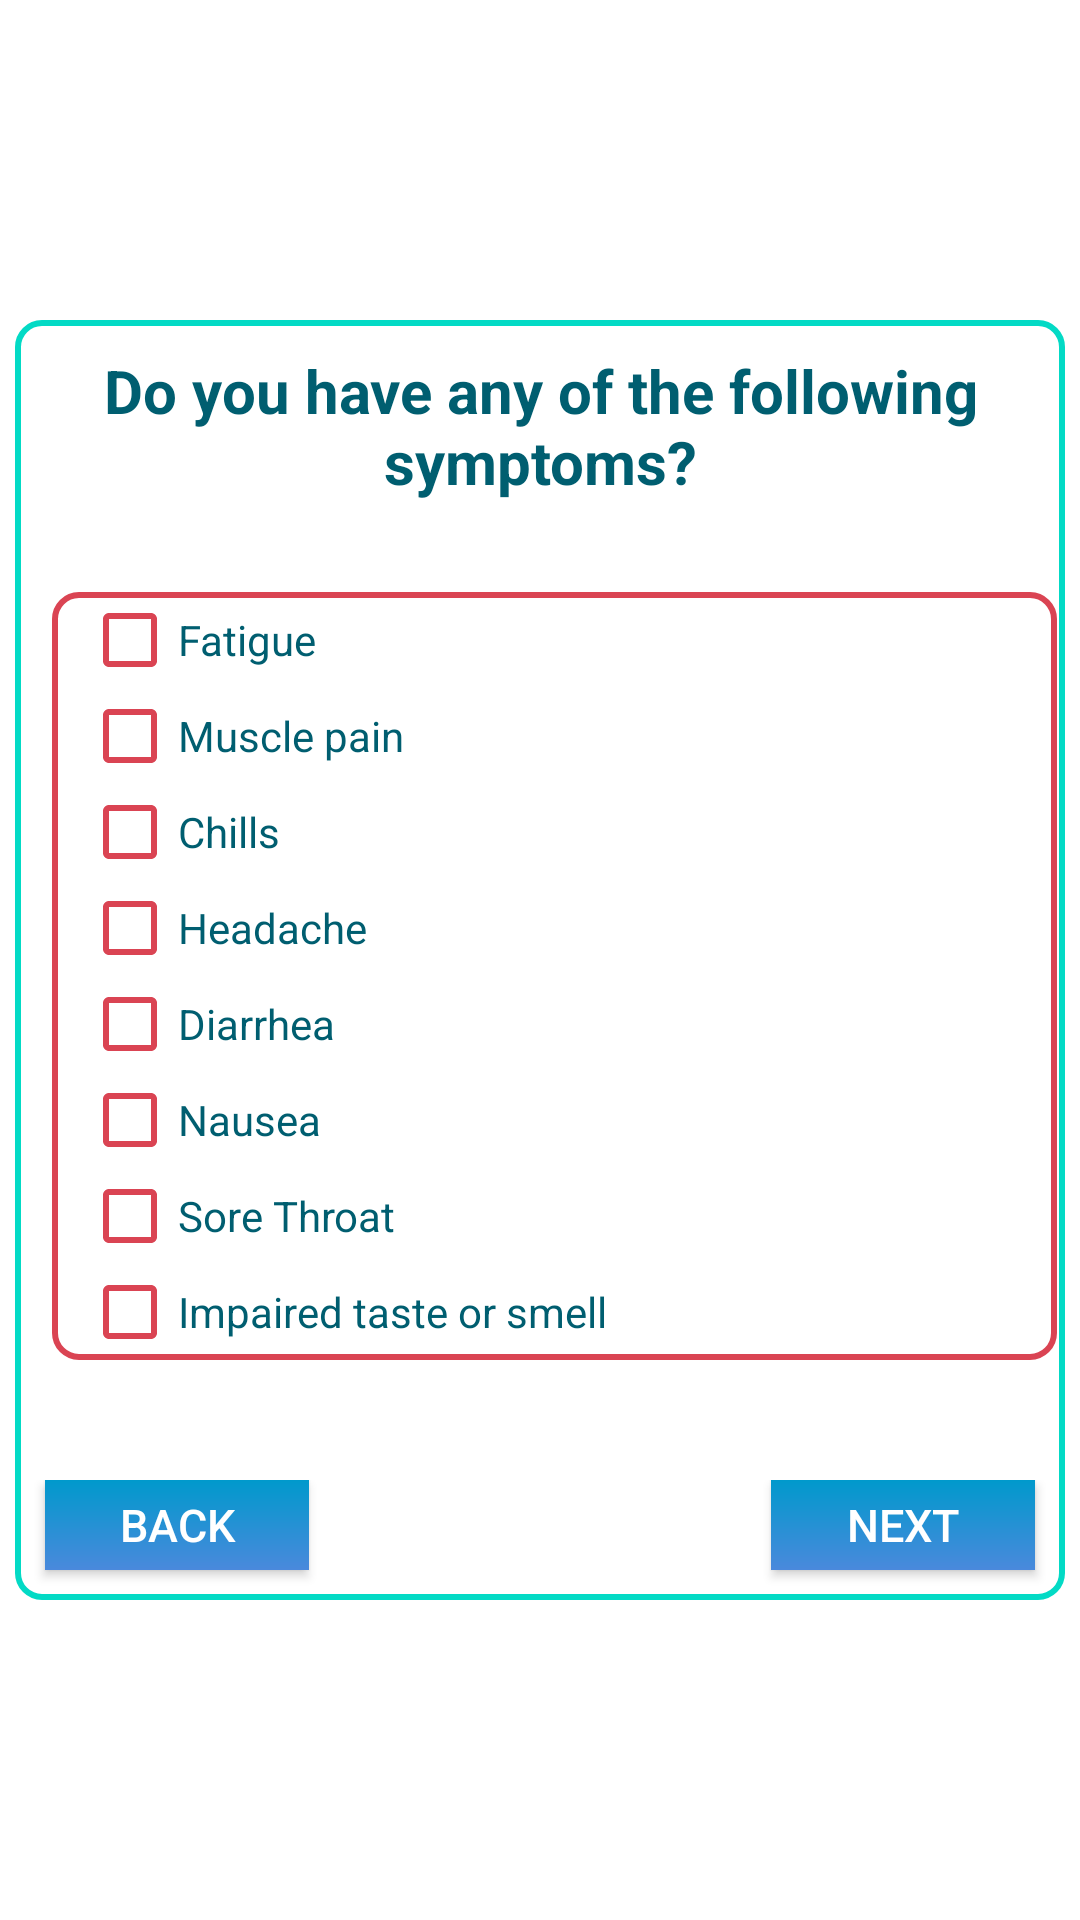

Layout XML and referenced resources for this Android screen:
<!-- AndroidManifest.xml: application theme AppTheme -->
<!-- res/layout/fragment_check_syptom.xml -->
<?xml version="1.0" encoding="utf-8"?>

<LinearLayout xmlns:android="http://schemas.android.com/apk/res/android"
    xmlns:app="http://schemas.android.com/apk/res-auto"
    xmlns:tools="http://schemas.android.com/tools"
    android:layout_width="match_parent"
    android:layout_height="match_parent"
    android:background="@color/colorWhite"
    android:gravity="center_vertical"
    android:orientation="vertical"
    android:padding="5dp">


    <LinearLayout
        android:layout_width="match_parent"
        android:layout_height="wrap_content"
        android:background="@drawable/edit_bg"
        android:orientation="vertical">

        <TextView
            android:layout_width="match_parent"
            android:layout_height="wrap_content"
            android:layout_margin="10dp"
            android:text="@string/do_you_have_any_of_the_following_symptoms"
            android:textAlignment="center"
            android:textColor="#005E70"
            android:textSize="20dp"
            android:textStyle="bold" />


        <LinearLayout
            android:layout_width="match_parent"
            android:layout_height="wrap_content"
            android:layout_gravity="center"
            android:layout_marginLeft="10dp"
            android:layout_marginTop="20dp"
            android:layout_marginRight="5dp"
            android:layout_marginBottom="20dp"
            android:background="@drawable/layoutborder_bg"
            android:orientation="vertical"
            android:paddingLeft="10dp">

            <CheckBox
                android:id="@+id/fatigue"
                android:layout_width="wrap_content"
                android:layout_height="wrap_content"
                android:layout_gravity="left"
                android:buttonTint="@color/colorGrapeFruitDark"
                android:text="@string/fatigue"
                android:textColor="#005E70" />

            <CheckBox
                android:id="@+id/musclepain"
                android:layout_width="wrap_content"
                android:layout_height="wrap_content"
                android:layout_gravity="left"
                android:buttonTint="@color/colorGrapeFruitDark"
                android:text="@string/muscle_pain"
                android:textColor="#005E70" />

            <CheckBox
                android:id="@+id/chills"
                android:layout_width="wrap_content"
                android:layout_height="wrap_content"
                android:layout_gravity="left"
                android:buttonTint="@color/colorGrapeFruitDark"
                android:text="@string/chills"
                android:textColor="#005E70" />

            <CheckBox
                android:id="@+id/headache"
                android:layout_width="wrap_content"
                android:layout_height="wrap_content"
                android:layout_gravity="left"
                android:buttonTint="@color/colorGrapeFruitDark"
                android:text="@string/headache"
                android:textColor="#005E70" />

            <CheckBox
                android:id="@+id/diarrhea"
                android:layout_width="wrap_content"
                android:layout_height="wrap_content"
                android:layout_gravity="left"
                android:buttonTint="@color/colorGrapeFruitDark"
                android:text="@string/diarrhea"
                android:textColor="#005E70" />

            <CheckBox
                android:id="@+id/nauseas"
                android:layout_width="wrap_content"
                android:layout_height="wrap_content"
                android:layout_gravity="left"
                android:buttonTint="@color/colorGrapeFruitDark"
                android:text="@string/nausea"
                android:textColor="#005E70" />

            <CheckBox
                android:id="@+id/sorethroat"
                android:layout_width="wrap_content"
                android:layout_height="wrap_content"
                android:layout_gravity="left"
                android:buttonTint="@color/colorGrapeFruitDark"
                android:text="@string/sore_throat"
                android:textColor="#005E70" />

            <CheckBox
                android:id="@+id/impairedtest"
                android:layout_width="wrap_content"
                android:layout_height="wrap_content"
                android:layout_gravity="left"
                android:buttonTint="@color/colorGrapeFruitDark"
                android:text="@string/impaired_taste_or_smell"
                android:textColor="#005E70" />
        </LinearLayout>


        <RelativeLayout
            android:layout_width="wrap_content"
            android:layout_height="wrap_content"
            android:layout_marginTop="20dp"
            android:orientation="horizontal">

            <Button
                android:id="@+id/previous"
                android:layout_width="wrap_content"
                android:layout_height="30dp"
                android:layout_alignParentStart="true"
                android:layout_marginLeft="10dp"
                android:layout_marginBottom="10dp"
                android:background="@drawable/login_background"
                android:text="@string/back"
                android:textSize="15dp" />

            <Button
                android:id="@+id/next"
                android:layout_width="wrap_content"
                android:layout_height="30dp"
                android:layout_alignParentRight="true"
                android:layout_marginRight="10dp"
                android:layout_marginBottom="10dp"
                android:background="@drawable/login_background"
                android:text="@string/next"
                android:textSize="15dp" />
        </RelativeLayout>

    </LinearLayout>


</LinearLayout>
<!-- resources referenced by this layout -->
<resources>
  <color name="colorGrapeFruitDark">#DA4453</color>
  <color name="colorWhite">#FFFFFF</color>
  <!-- drawable edit_bg (drawable) -->
  <?xml version="1.0" encoding="utf-8"?>
  
  <shape xmlns:android="http://schemas.android.com/apk/res/android">
  <corners android:radius="8dp"/>
  <stroke android:color="@color/colorAccent2"
      android:width="2dp"/>
  </shape>
  <!-- drawable layoutborder_bg (drawable) -->
  <?xml version="1.0" encoding="utf-8"?>
  
  <shape xmlns:android="http://schemas.android.com/apk/res/android">
  <corners android:radius="8dp"/>
  <stroke android:color="@color/colorGrapeFruitDark"
      android:width="2dp"/>
  </shape>
  <!-- drawable login_background (drawable) -->
  <?xml version="1.0" encoding="utf-8"?>
  
  <shape xmlns:android="http://schemas.android.com/apk/res/android"
      android:shape="rectangle">
      <gradient
          android:startColor="@android:color/holo_blue_dark"
          android:endColor="@color/colorBlueJeansDark"
          android:angle="270"/>
  
  </shape>
  <string name="back">Back</string>
  <string name="chills">Chills</string>
  <string name="diarrhea">Diarrhea</string>
  <string name="do_you_have_any_of_the_following_symptoms">Do you have any of the following symptoms?</string>
  <string name="fatigue">Fatigue</string>
  <string name="headache">Headache</string>
  <string name="impaired_taste_or_smell">Impaired taste or smell</string>
  <string name="muscle_pain">Muscle pain</string>
  <string name="nausea">Nausea</string>
  <string name="next">Next</string>
  <string name="sore_throat">Sore Throat</string>
  <style name="AppTheme" parent="Theme.AppCompat">
          
          <item name="colorPrimary">@color/colorPrimary</item>
          <item name="colorPrimaryDark">@color/colorPrimary</item>
          <item name="colorAccent">@color/colorAccent</item>
      </style>
  <color name="colorAccent2">#03DAC5</color>
  <color name="colorBlueJeansDark">#4A89DC</color>
  <color name="colorPrimary">#008751</color>
  <color name="colorAccent">#FF4081</color>
</resources>
